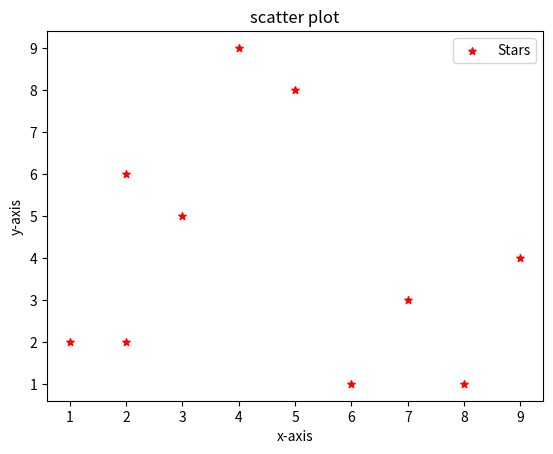

Python code for this plot:
#!/usr/bin/env python
# coding: utf-8

# In[9]:


import matplotlib.pyplot as plt
x = [2,7,4,6,3,2,5,9,1,8]
y=  [6,3,9,1,5,2,8,4,2,1]
plt.scatter(x,y,label="Stars",color='red',s=30,marker='*')
plt.xlabel('x-axis')
plt.ylabel('y-axis')
plt.title('scatter plot')
plt.legend()
plt.show()

